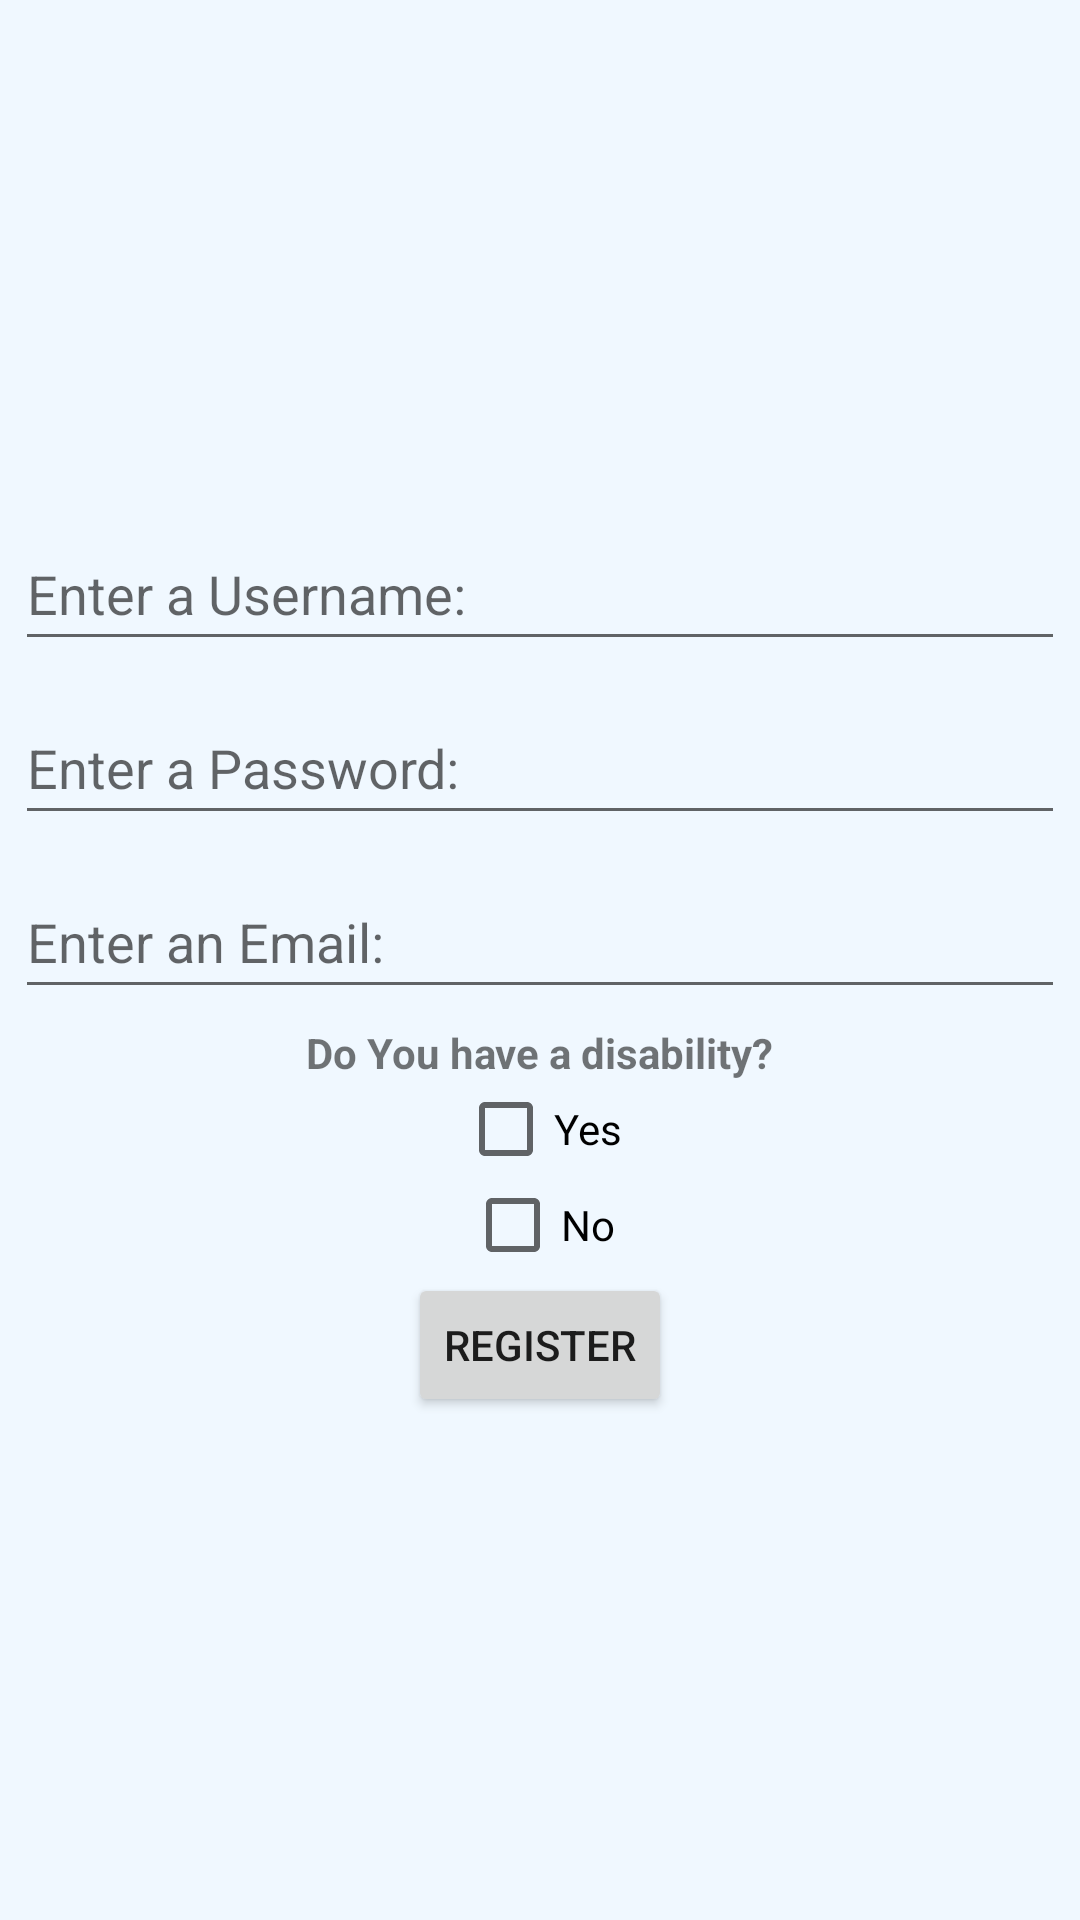

Here is an Android app screen rendered from its layout file. Give the layout XML and the strings, colors and styles it references.
<!-- AndroidManifest.xml: application theme Theme.Wheelnavigator -->
<!-- res/layout/register.xml -->
<?xml version="1.0" encoding="utf-8"?>
<androidx.appcompat.widget.LinearLayoutCompat xmlns:android="http://schemas.android.com/apk/res/android"
    xmlns:tools="http://schemas.android.com/tools"
    android:layout_width="match_parent"
    android:layout_height="match_parent"
    android:gravity="center"
    android:orientation="vertical"
    android:background="@color/AliceBlue">


    <EditText
        android:id="@+id/editTextUsername"
        android:layout_width="match_parent"
        android:layout_height="wrap_content"
        android:layout_margin="5dp"
        android:hint="Enter a Username:"
        android:minHeight="48dp" />

    <EditText
        android:id="@+id/editTextPassword"
        android:layout_width="match_parent"
        android:layout_height="wrap_content"
        android:layout_margin="5dp"
        android:hint="Enter a Password:"
        android:minHeight="48dp" />

    <EditText
        android:id="@+id/EditTextEmail"
        android:layout_width="match_parent"
        android:layout_height="wrap_content"
        android:layout_margin="5dp"
        android:hint="Enter an Email:"
        android:minHeight="48dp" />
    <TextView
        android:id="@+id/textView2"
        android:layout_width="wrap_content"
        android:layout_height="wrap_content"
        android:gravity="left"
        android:text="Do You have a disability?"
        android:textStyle="bold"/>
    <CheckBox
        android:id="@+id/checkYes"
        android:layout_width="wrap_content"
        android:layout_height="wrap_content"
        android:text="Yes" />

    <CheckBox
        android:id="@+id/checkNo"
        android:layout_width="wrap_content"
        android:layout_height="wrap_content"
        android:text="No" />

    <Button
        android:id="@+id/regbutton"
        android:layout_width="wrap_content"
        android:layout_height="wrap_content"
        android:text="Register"

        />


</androidx.appcompat.widget.LinearLayoutCompat>
<!-- resources referenced by this layout -->
<resources>
  <color name="AliceBlue">#F0F8FF</color>
  <style name="Theme.Wheelnavigator" parent="Theme.MaterialComponents.DayNight.NoActionBar.Bridge">
          
          <item name="colorPrimary">@color/Blue</item>
          <item name="colorPrimaryVariant">@color/purple_700</item>
          <item name="colorOnPrimary">@color/white</item>
          
          <item name="colorSecondary">@color/teal_200</item>
          <item name="colorSecondaryVariant">@color/teal_700</item>
          <item name="colorOnSecondary">@color/black</item>
          
          <item name="android:statusBarColor">?attr/colorPrimaryVariant</item>
          
      </style>
  <color name="Blue">#01579b</color>
  <color name="purple_700">#FF3700B3</color>
  <color name="white">#FFFFFFFF</color>
  <color name="teal_200">#FF03DAC5</color>
  <color name="teal_700">#FF018786</color>
  <color name="black">#FF000000</color>
</resources>
